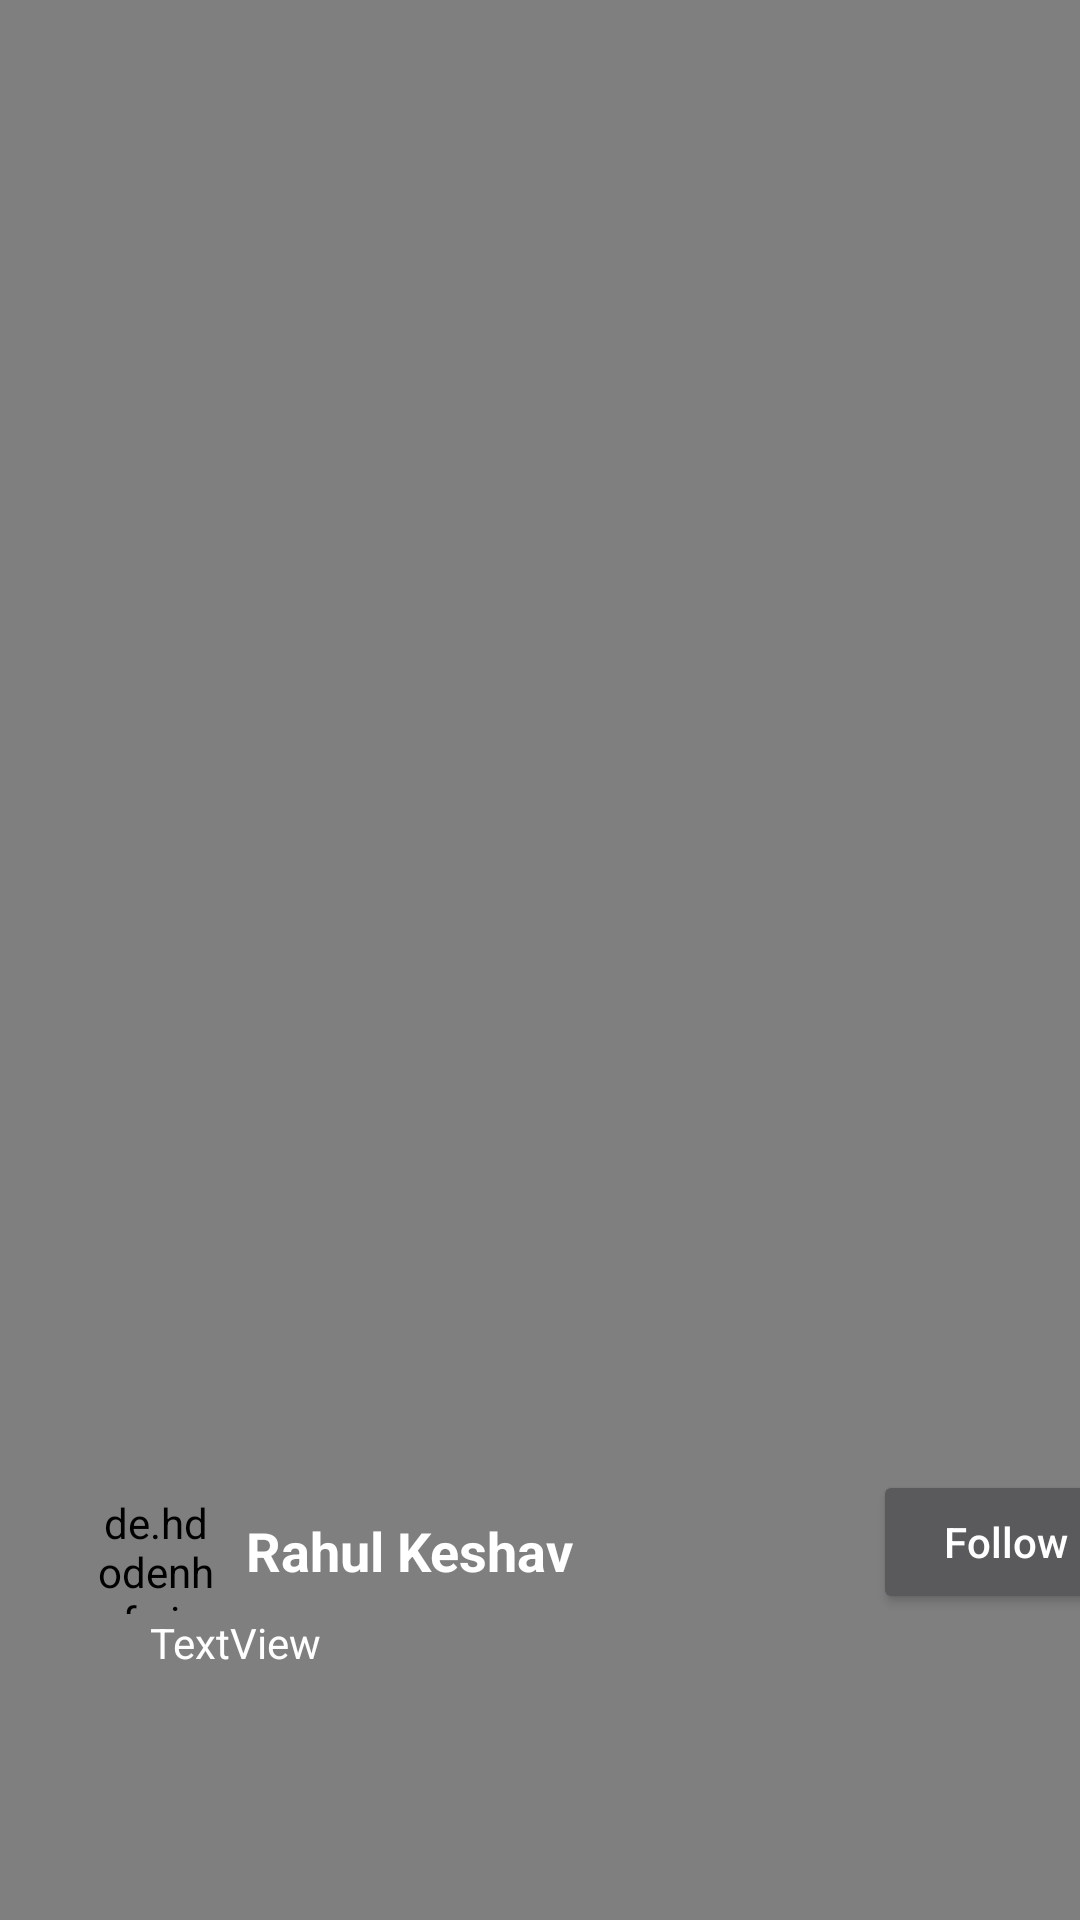

Produce the Android XML layout that renders to this screen, including the resource entries it uses.
<!-- AndroidManifest.xml: application theme Theme.WomenEntrepreneur -->
<!-- res/layout/reel_dg.xml -->
<?xml version="1.0" encoding="utf-8"?>
<androidx.constraintlayout.widget.ConstraintLayout xmlns:android="http://schemas.android.com/apk/res/android"
    xmlns:app="http://schemas.android.com/apk/res-auto"
    xmlns:tools="http://schemas.android.com/tools"
    android:layout_width="match_parent"
    android:layout_height="match_parent">


    <FrameLayout
        android:id="@+id/frameLayout"
        android:layout_width="match_parent"
        android:layout_height="match_parent"
        app:layout_constraintBottom_toBottomOf="parent"
        app:layout_constraintEnd_toEndOf="parent"
        app:layout_constraintStart_toStartOf="parent"
        app:layout_constraintTop_toTopOf="parent">

        <VideoView
            android:id="@+id/videoView"
            android:layout_width="match_parent"
            android:layout_height="match_parent"
            android:layout_gravity="center" />

    </FrameLayout>

    <de.hdodenhof.circleimageview.CircleImageView
        android:id="@+id/user_image"
        android:layout_width="40dp"
        android:layout_height="40dp"
        android:layout_centerInParent="true"
        android:layout_marginStart="32dp"
        android:src="@drawable/user"
        app:civ_border_color="@color/white"
        app:civ_border_width="1dp"
        app:layout_constraintBottom_toBottomOf="parent"
        app:layout_constraintStart_toStartOf="parent"
        app:layout_constraintTop_toTopOf="parent"
        app:layout_constraintVertical_bias="0.83" />

    <TextView
        android:id="@+id/user_name"
        android:layout_width="wrap_content"
        android:layout_height="wrap_content"
        android:layout_marginLeft="10dp"
        android:text="Rahul Keshav"
        android:textColor="@color/white"
        android:textSize="18sp"
        android:textStyle="bold"
        app:layout_constraintBottom_toBottomOf="@+id/user_image"
        app:layout_constraintLeft_toRightOf="@+id/user_image"
        app:layout_constraintTop_toTopOf="@+id/user_image"
        app:layout_constraintVertical_bias="0.42000002" />

    <Button
        android:layout_width="wrap_content"
        android:layout_height="wrap_content"
        app:layout_constraintLeft_toRightOf="@+id/user_name"
        app:layout_constraintBottom_toBottomOf="@+id/user_image"
        android:text="Follow"
        android:textAllCaps="false"
        android:layout_marginLeft="100dp"/>

    <TextView
        android:id="@+id/caption"
        android:layout_width="match_parent"
        android:layout_height="wrap_content"
        android:text="TextView"
        android:layout_marginRight="20dp"
        android:layout_marginLeft="50dp"
        android:textColor="@color/white"
        app:layout_constraintEnd_toStartOf="@+id/user_name"
        app:layout_constraintTop_toBottomOf="@+id/user_image" />


</androidx.constraintlayout.widget.ConstraintLayout>
<!-- resources referenced by this layout -->
<resources>
  <color name="white">#FFFFFFFF</color>
  <style name="Theme.WomenEntrepreneur" parent="Theme.MaterialComponents.NoActionBar">
          
          <item name="colorPrimary">@color/white</item>
          <item name="colorPrimaryVariant">@color/purple_700</item>
          <item name="colorOnPrimary">@color/black</item>
          
          <item name="colorSecondary">@color/black</item>
          <item name="colorSecondaryVariant">@color/teal_700</item>
          <item name="colorOnSecondary">@color/white</item>
          
          <item name="android:statusBarColor">?attr/colorPrimary</item>
          <item name="searchViewStyle">@style/CustomSearchViewStyle</item>
          
      </style>
  <color name="purple_700">#FF3700B3</color>
  <color name="black">#FF000000</color>
  <color name="teal_700">#FF018786</color>
  <style name="CustomSearchViewStyle" parent="Widget.AppCompat.SearchView">
          
          <item name="android:textColorHint">#FF000000</item> 
      </style>
</resources>
